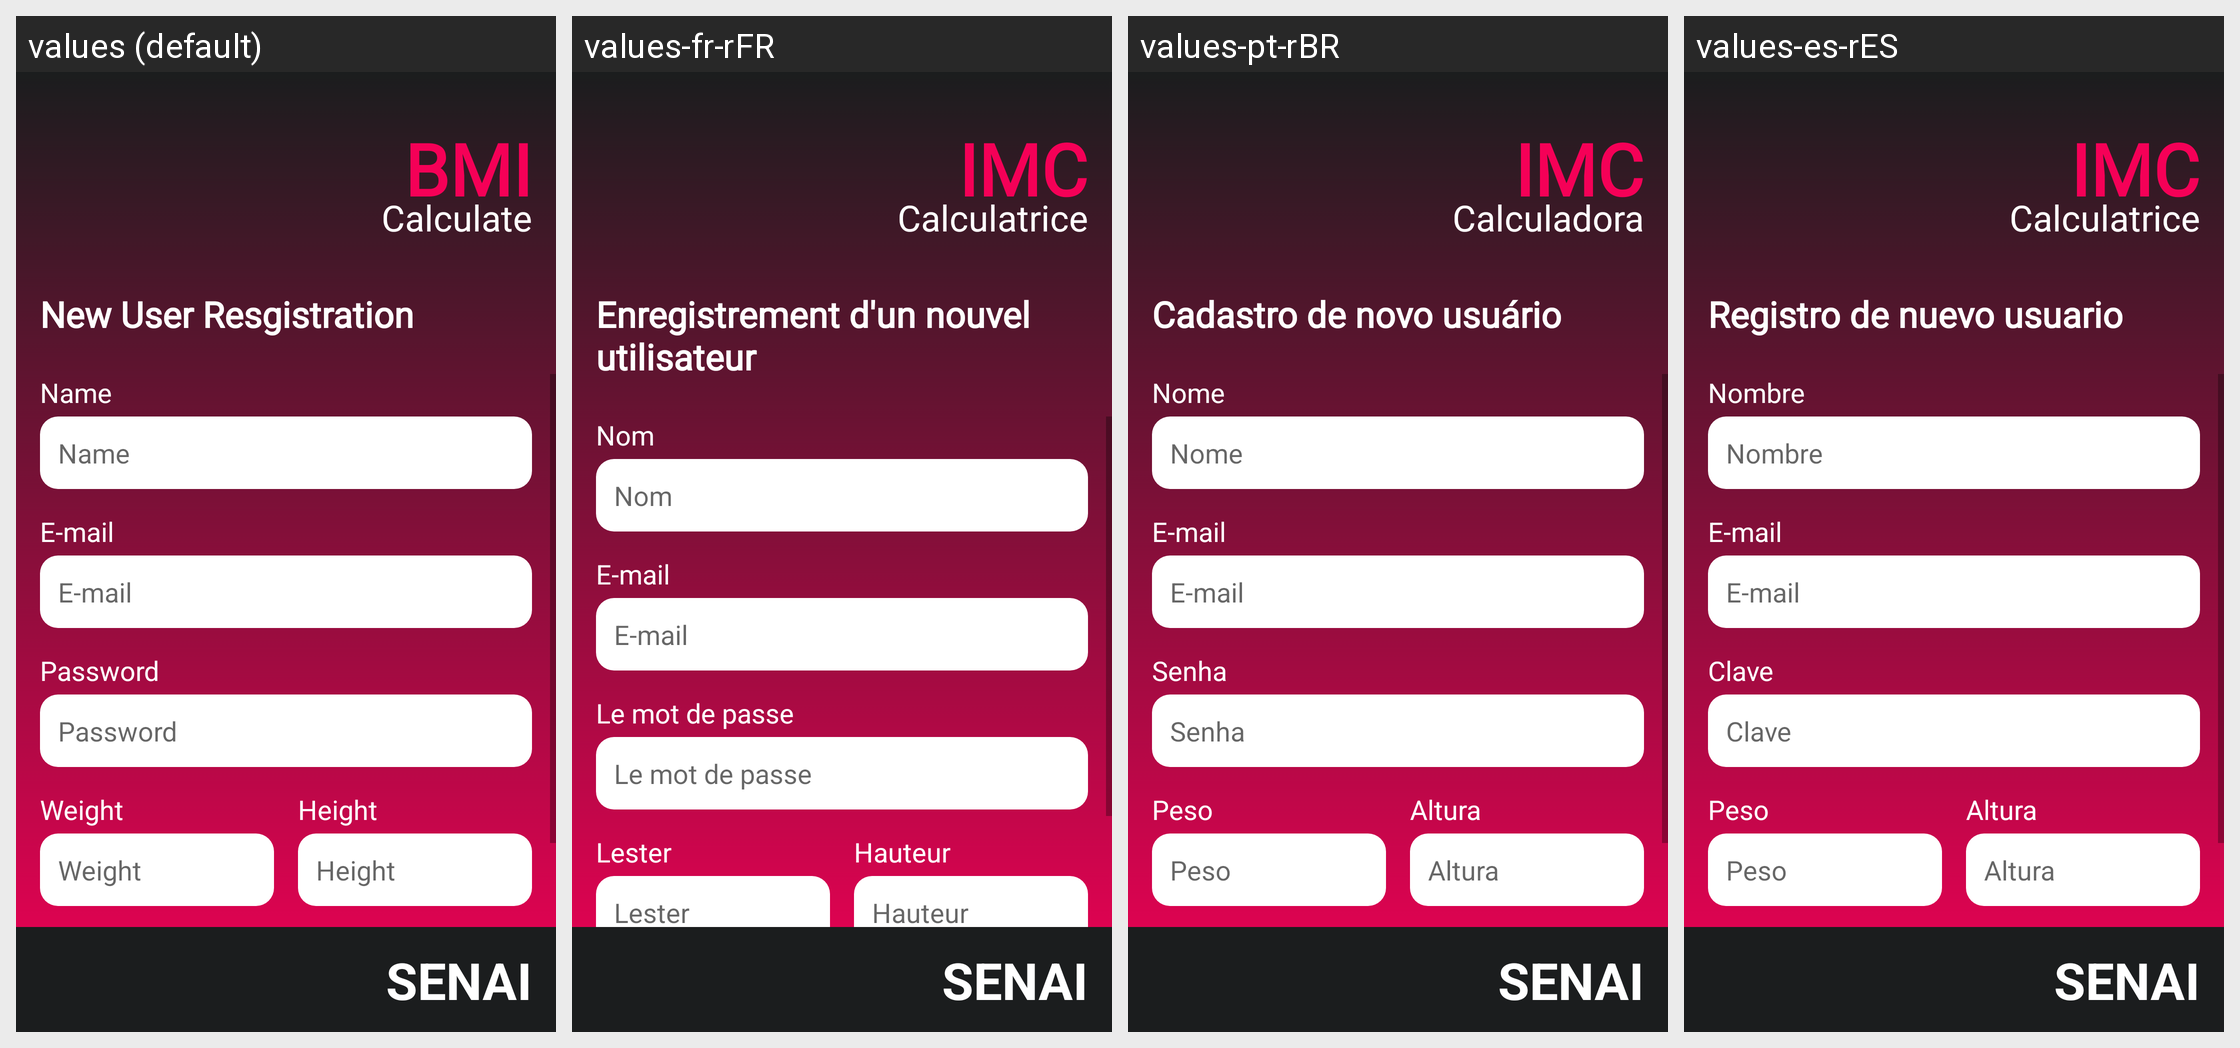

Strings drawn on this Android screen and how each of the app's shown locales translates them:
Android screen res/layout/activity_signup.xml rendered under 4 locales, left to right: values (default), values-fr-rFR, values-pt-rBR, values-es-rES. Device: Nexus 5 (rendered at 1080×1920; each locale shown at half size, 540×960, under a caption strip naming it); theme Theme.IMC20.
Strings drawn on this screen, with the default value and each locale's value (text and hints the layout hard-codes, and strings that could not be matched under every locale, appear in the picture but are not listed):

bmi
  values: BMI
  values-fr-rFR: IMC
  values-pt-rBR: IMC
  values-es-rES: IMC

calculate
  values: Calculate
  values-fr-rFR: Calculatrice
  values-pt-rBR: Calculadora
  values-es-rES: Calculatrice

new_user_registration
  values: New User Resgistration
  values-fr-rFR: Enregistrement d'un nouvel utilisateur
  values-pt-rBR: Cadastro de novo usuário
  values-es-rES: Registro de nuevo usuario

weight
  values: Weight
  values-fr-rFR: Lester
  values-pt-rBR: Peso
  values-es-rES: Peso

password
  values: Password
  values-fr-rFR: Le mot de passe
  values-pt-rBR: Senha
  values-es-rES: Clave

email
  values: E-mail
  values-fr-rFR: E-mail
  values-pt-rBR: E-mail
  values-es-rES: E-mail

string_name
  values: Name
  values-fr-rFR: Nom
  values-pt-rBR: Nome
  values-es-rES: Nombre

height
  values: Height
  values-fr-rFR: Hauteur
  values-pt-rBR: Altura
  values-es-rES: Altura

logo_name
  values: SENAI
  values-fr-rFR: SENAI
  values-pt-rBR: SENAI
  values-es-rES: SENAI
